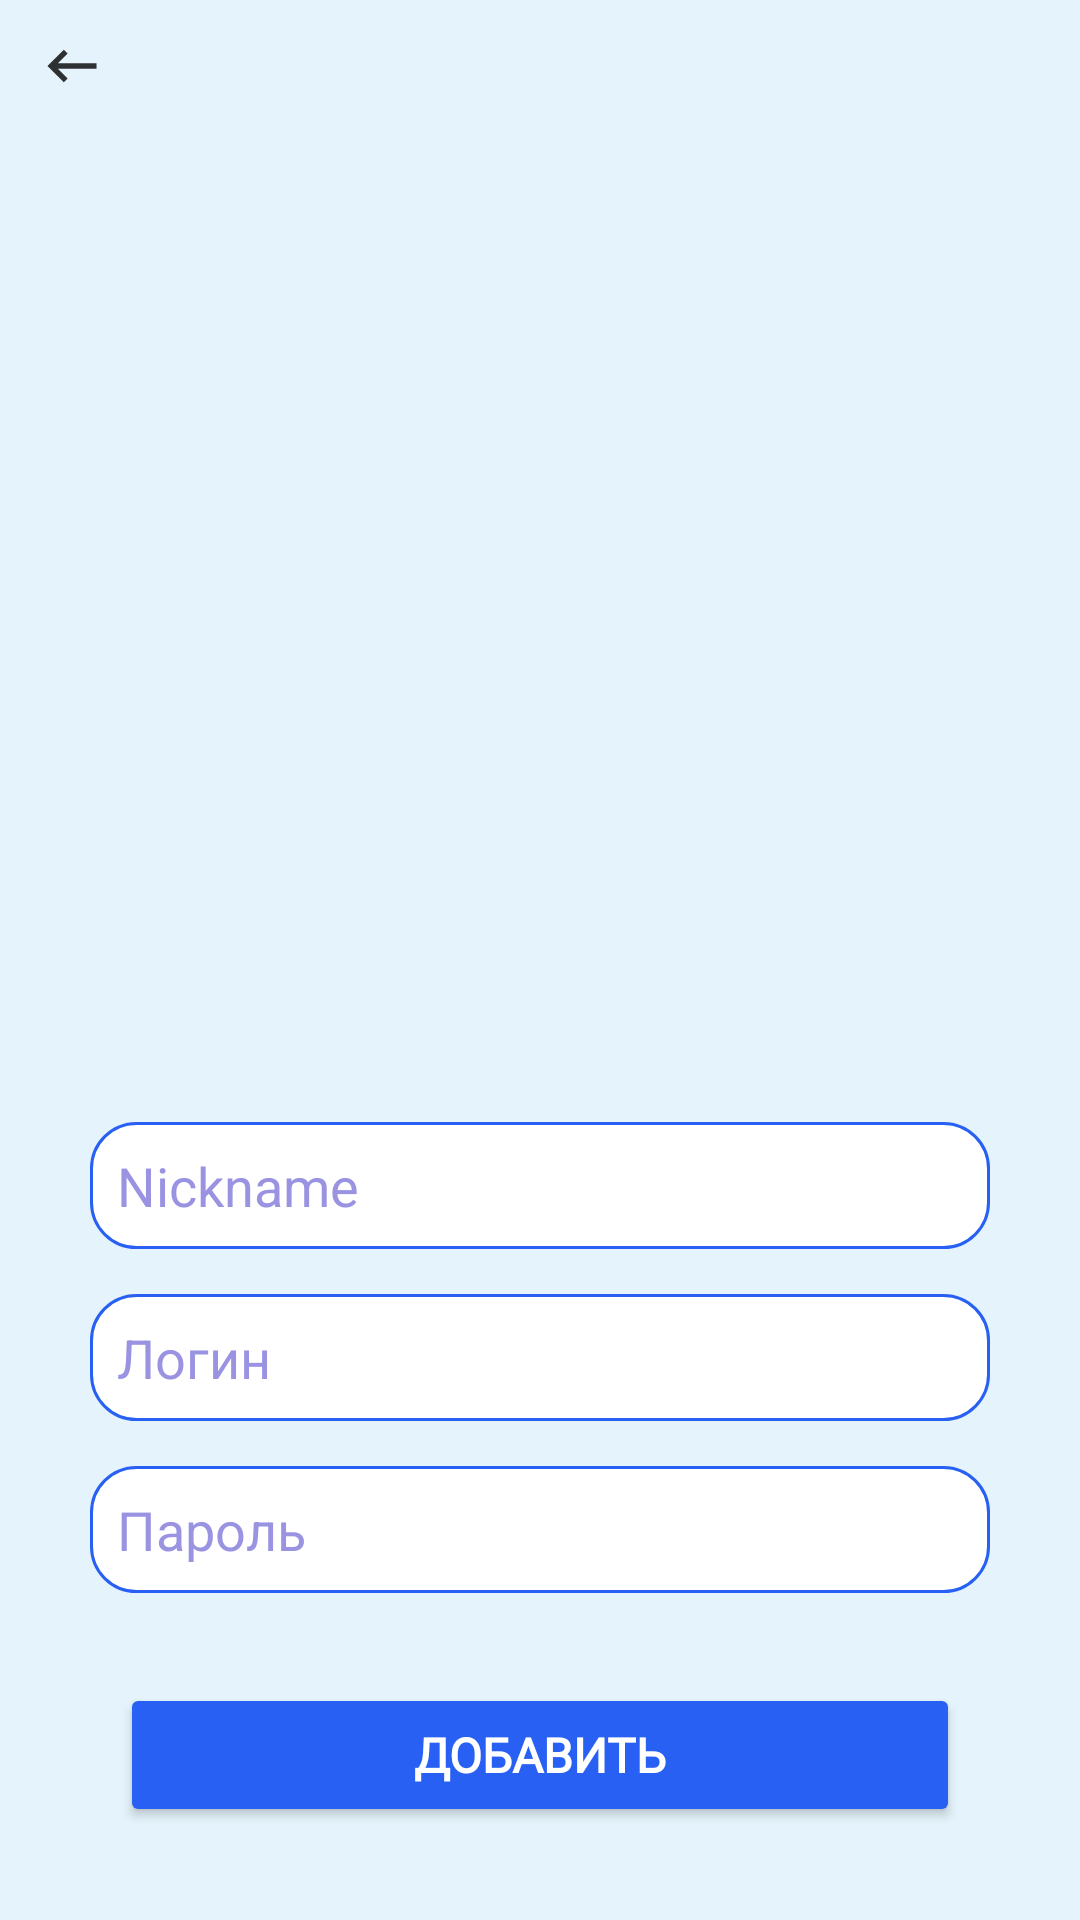

Layout XML and referenced resources for this Android screen:
<!-- AndroidManifest.xml: application theme Theme.Asia -->
<!-- res/layout/fragment_add__admin.xml -->
<?xml version="1.0" encoding="utf-8"?>
<FrameLayout xmlns:android="http://schemas.android.com/apk/res/android"
    xmlns:app="http://schemas.android.com/apk/res-auto"
    xmlns:tools="http://schemas.android.com/tools"
    android:layout_width="match_parent"
    android:layout_height="match_parent"
    tools:context=".Fragments.Add_Admin">

   <ScrollView
       android:layout_width="match_parent"
       android:layout_height="match_parent"
       android:background="@color/Blue_background">
      <LinearLayout
          android:layout_width="match_parent"
          android:layout_height="wrap_content"

          android:gravity="center_horizontal"
          android:orientation="vertical">
         <ImageButton
             android:id="@+id/NextMenuAdminAdmin"
             android:layout_width="wrap_content"
             android:layout_height="wrap_content"
             android:layout_gravity="left"
             android:backgroundTint="@color/Blue_background"
             android:src="@drawable/next" />
         <ImageView
             android:id="@+id/Image_Admin"
             android:layout_width="250dp"
             android:layout_height="250dp"
             android:layout_gravity="center_horizontal"
             android:layout_margin="40dp"
             android:adjustViewBounds="true"
             android:src="@drawable/users" />
         <EditText
             android:id="@+id/Name_Admin"
             android:layout_width="match_parent"
             android:layout_height="wrap_content"
             android:layout_marginBottom="15dp"
             android:background="@drawable/style"
             android:hint="Nickname"
             android:padding="9dp"
             android:layout_marginLeft="30dp"
             android:layout_marginRight="30dp"
             android:textColor="@color/text"
             android:textColorHighlight="@color/high"
             android:textColorHint="@color/high"
             ></EditText>
         <EditText
             android:id="@+id/Login_Admin"
             android:layout_width="match_parent"
             android:layout_height="wrap_content"
             android:layout_marginBottom="15dp"
             android:background="@drawable/style"
             android:hint="Логин"
             android:padding="9dp"
             android:layout_marginLeft="30dp"
             android:layout_marginRight="30dp"
             android:textColor="@color/text"
             android:textColorHighlight="@color/high"
             android:textColorHint="@color/high"
             ></EditText>

         <EditText
             android:id="@+id/Password_Admin"
             android:layout_width="match_parent"
             android:layout_height="wrap_content"
             android:layout_marginBottom="15dp"
             android:background="@drawable/style"
             android:hint="Пароль"
             android:padding="9dp"
             android:layout_marginLeft="30dp"
             android:layout_marginRight="30dp"
             android:textColor="@color/text"
             android:textColorHighlight="@color/high"
             android:textColorHint="@color/high"
             ></EditText>

         <Button
             android:id="@+id/btnAddAdmin"
             android:layout_width="match_parent"
             android:layout_height="wrap_content"
             android:layout_marginLeft="40dp"
             android:layout_marginTop="15dp"
             android:layout_marginRight="40dp"
             android:backgroundTint="@color/text"
             android:fontFamily="@font/rubik_light"
             android:padding="9dp"
             android:text="@string/add"
             android:textColor="@color/white"
             android:textSize="16sp"
             app:cornerRadius="15dp" />
      </LinearLayout>
   </ScrollView>

</FrameLayout>
<!-- resources referenced by this layout -->
<resources>
  <color name="Blue_background">#E5F4FC</color>
  <color name="high">#9993E2</color>
  <color name="text">#2760F2</color>
  <color name="white">#FFFFFFFF</color>
  <!-- drawable next (drawable-anydpi) -->
  <vector xmlns:android="http://schemas.android.com/apk/res/android"
      android:width="24dp"
      android:height="24dp"
      android:viewportWidth="24"
      android:viewportHeight="24"
      android:tint="#000000"
      android:alpha="0.8"
      android:autoMirrored="true">
    <group android:scaleX="0.90909094"
        android:scaleY="0.90909094"
        android:translateX="1.0909091"
        android:translateY="1.0909091">
      <path
          android:fillColor="@android:color/white"
          android:pathData="M21,11H6.83l3.58,-3.59L9,6l-6,6 6,6 1.41,-1.41L6.83,13H21z"/>
    </group>
  </vector>
  <!-- drawable style (drawable) -->
  <?xml version="1.0" encoding="utf-8"?>
  <shape xmlns:android="http://schemas.android.com/apk/res/android"
      android:shape="rectangle" android:left="15dp" >
      <corners android:radius="15dp" />
      <padding android:left="15dp"
          android:top="7dp"
          android:right="7dp"
          android:bottom="7dp" />
      <solid android:color="@color/white"/>
      <stroke
          android:width="1dp"
          android:color="@color/text">
      </stroke>
  </shape>
  <string name="add"><b>Добавить</b></string>
  <style name="Theme.Asia" parent="Theme.MaterialComponents.DayNight.NoActionBar">
          
          <item name="colorPrimary">@color/purple_500</item>
          <item name="colorPrimaryVariant">@color/purple_700</item>
          <item name="colorOnPrimary">@color/white</item>
          
          <item name="colorSecondary">@color/teal_200</item>
          <item name="colorSecondaryVariant">@color/teal_700</item>
          <item name="colorOnSecondary">@color/black</item>
          
          <item name="android:statusBarColor" tools:targetApi="l">?attr/colorPrimaryVariant</item>
          
      </style>
  <color name="purple_500">#FF6200EE</color>
  <color name="purple_700">#FF3700B3</color>
  <color name="teal_200">#FF03DAC5</color>
  <color name="teal_700">#FF018786</color>
  <color name="black">#FF000000</color>
</resources>
